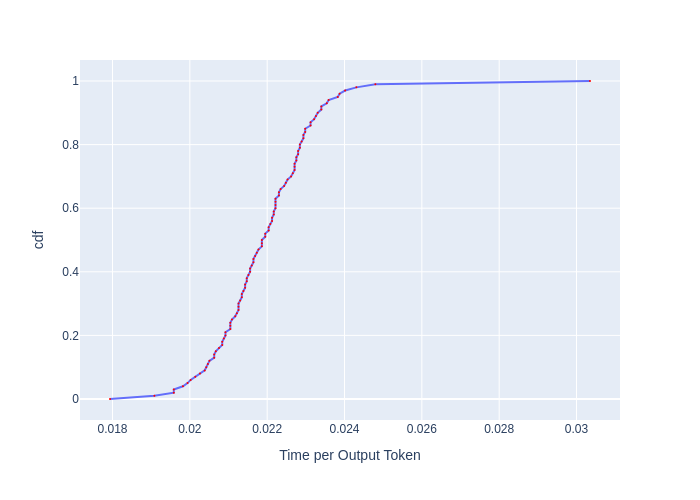

Values plotted in this chart, from the file beside it:
, cdf, Time per Output Token
0, 0.0, 0.01793
1, 0.01, 0.01908
2, 0.02, 0.01958
3, 0.03, 0.01958
4, 0.04, 0.01982
5, 0.05, 0.01994
6, 0.06, 0.02002
7, 0.07, 0.02014
8, 0.08, 0.02026
9, 0.09, 0.02038
10, 0.1, 0.02042
11, 0.11, 0.02047
12, 0.12, 0.02051
13, 0.13, 0.02063
14, 0.14, 0.02063
15, 0.15, 0.02067
16, 0.16, 0.02075
17, 0.17, 0.02084
18, 0.18, 0.02084
19, 0.19, 0.02088
20, 0.2, 0.02092
21, 0.21, 0.02092
22, 0.22, 0.02105
23, 0.23, 0.02105
24, 0.24, 0.02105
25, 0.25, 0.02109
26, 0.26, 0.02117
27, 0.27, 0.02122
28, 0.28, 0.02126
29, 0.29, 0.02126
30, 0.3, 0.02126
31, 0.31, 0.0213
32, 0.32, 0.02134
33, 0.33, 0.02134
34, 0.34, 0.02139
35, 0.35, 0.02143
36, 0.36, 0.02143
37, 0.37, 0.02147
38, 0.38, 0.02147
39, 0.39, 0.02152
40, 0.4, 0.02156
41, 0.41, 0.02156
42, 0.42, 0.0216
43, 0.43, 0.02164
44, 0.44, 0.02164
45, 0.45, 0.02169
46, 0.46, 0.02173
47, 0.47, 0.02177
48, 0.48, 0.02186
49, 0.49, 0.02186
50, 0.5, 0.02186
51, 0.51, 0.02195
52, 0.52, 0.02195
53, 0.53, 0.02204
54, 0.54, 0.02204
55, 0.55, 0.02208
56, 0.56, 0.02213
57, 0.57, 0.02213
58, 0.58, 0.02217
59, 0.59, 0.02217
... 41 more rows
